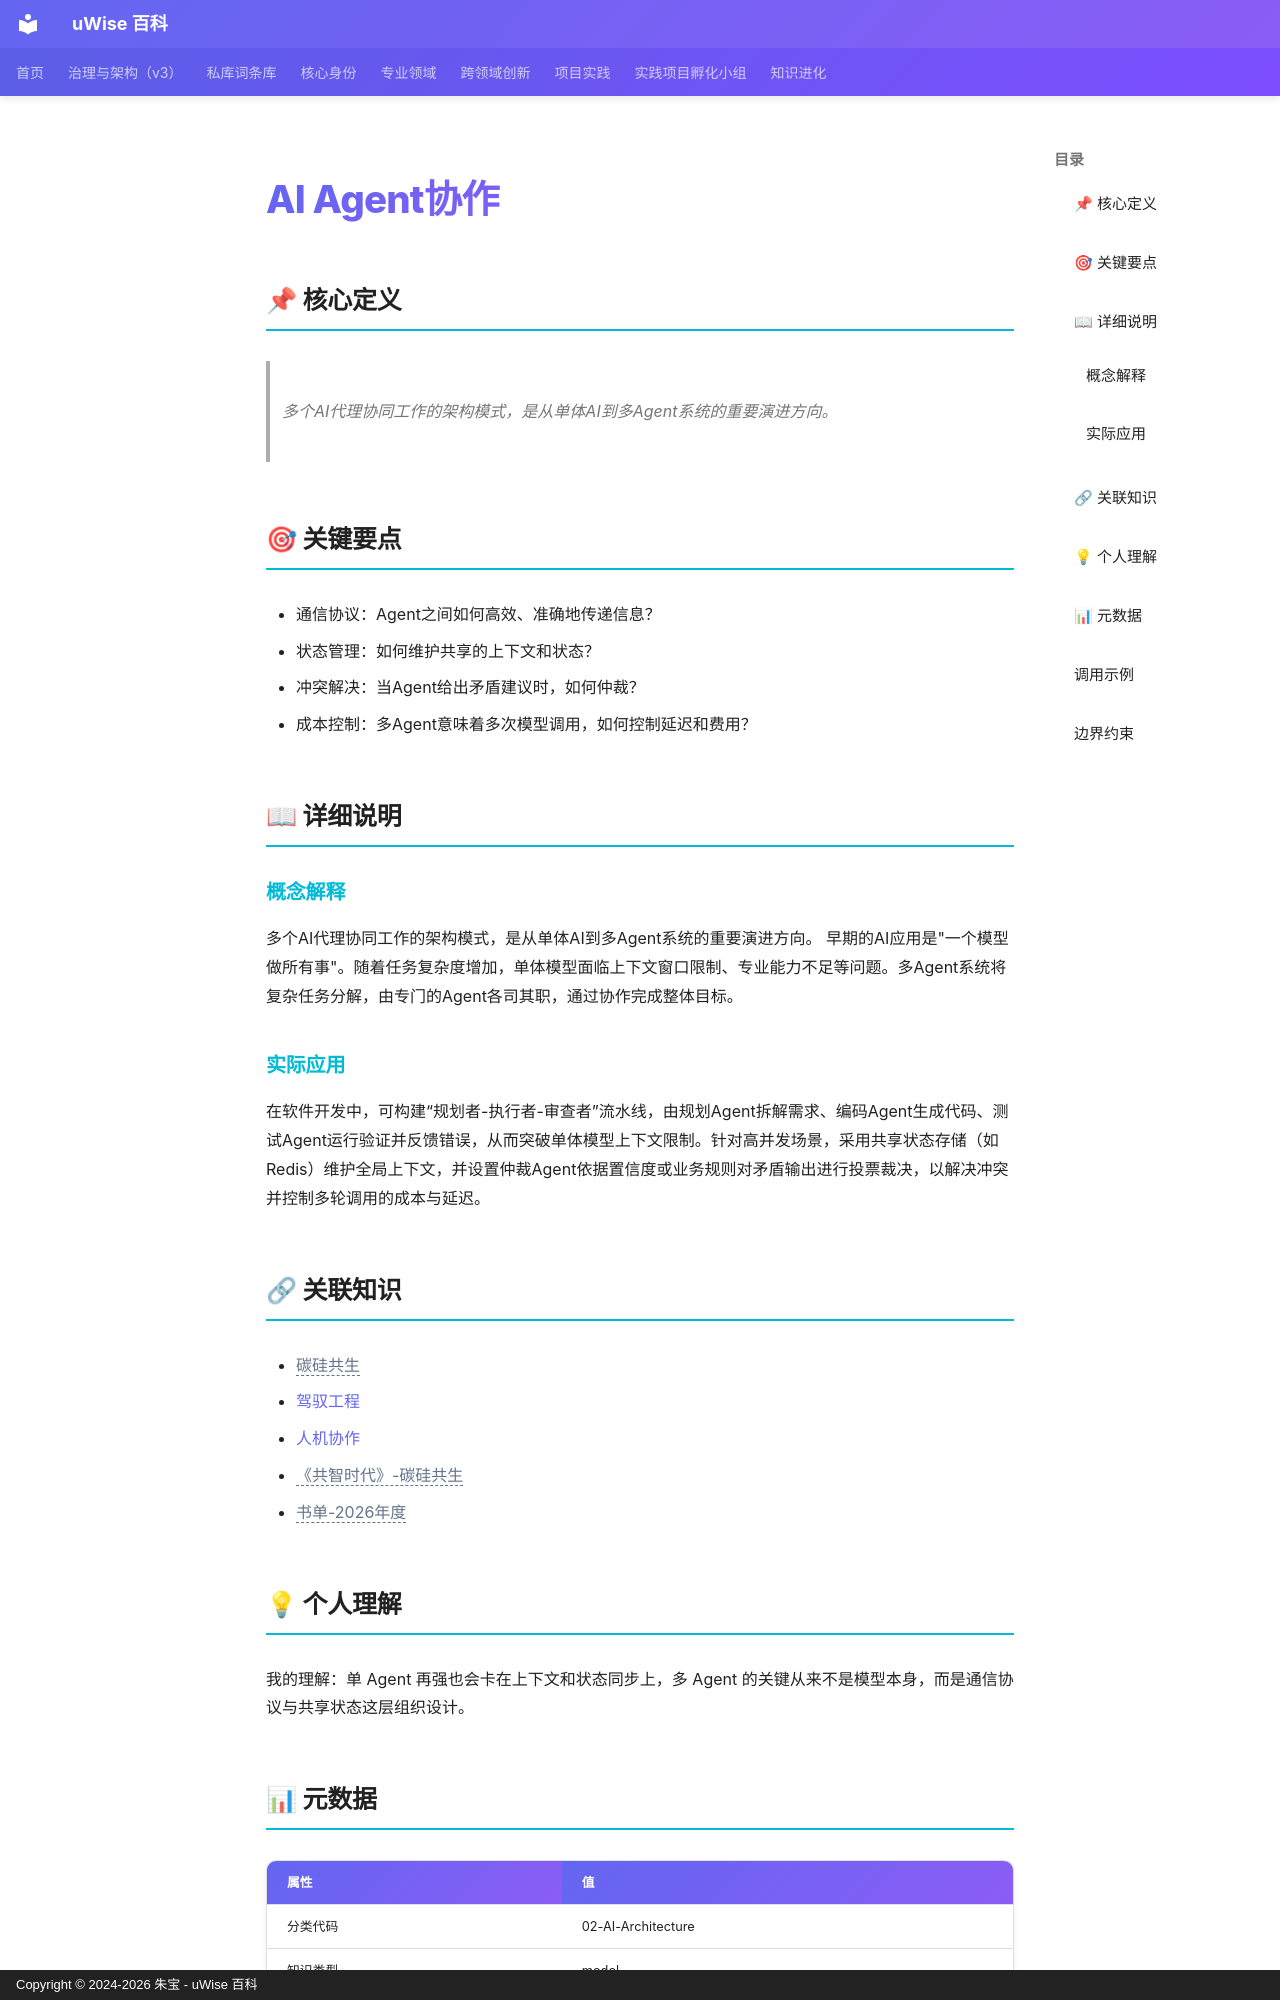

repository: zhubao315/uWise · page: vault-encyclopedia/ai-agent-md-aa61e0a5/index.html · generator: mkdocs · copyright: Copyright © 2024-2026 朱宝 - uWise 百科

---
title: "AI Agent协作"
description: "多个AI代理协同工作的架构模式，是从单体AI到多Agent系统的重要演进方向。"
---

# AI Agent协作

## 📌 核心定义

> 多个AI代理协同工作的架构模式，是从单体AI到多Agent系统的重要演进方向。

## 🎯 关键要点

- 通信协议：Agent之间如何高效、准确地传递信息？
- 状态管理：如何维护共享的上下文和状态？
- 冲突解决：当Agent给出矛盾建议时，如何仲裁？
- 成本控制：多Agent意味着多次模型调用，如何控制延迟和费用？

## 📖 详细说明

### 概念解释
多个AI代理协同工作的架构模式，是从单体AI到多Agent系统的重要演进方向。
早期的AI应用是"一个模型做所有事"。随着任务复杂度增加，单体模型面临上下文窗口限制、专业能力不足等问题。多Agent系统将复杂任务分解，由专门的Agent各司其职，通过协作完成整体目标。


### 实际应用

在软件开发中，可构建“规划者-执行者-审查者”流水线，由规划Agent拆解需求、编码Agent生成代码、测试Agent运行验证并反馈错误，从而突破单体模型上下文限制。针对高并发场景，采用共享状态存储（如Redis）维护全局上下文，并设置仲裁Agent依据置信度或业务规则对矛盾输出进行投票裁决，以解决冲突并控制多轮调用的成本与延迟。

## 🔗 关联知识

- <span class="uw-unresolved" data-target="碳硅共生" title="未解析的双链目标：碳硅共生">碳硅共生</span>
- [驾驭工程](../md-db3f6216/)
- [人机协作](../md-cc933a8e/)
- <span class="uw-unresolved" data-target="《共智时代》-碳硅共生" title="未解析的双链目标：《共智时代》-碳硅共生">《共智时代》-碳硅共生</span>
- <span class="uw-unresolved" data-target="书单-2026年度" title="未解析的双链目标：书单-2026年度">书单-2026年度</span>

## 💡 个人理解

我的理解：单 Agent 再强也会卡在上下文和状态同步上，多 Agent 的关键从来不是模型本身，而是通信协议与共享状态这层组织设计。

## 📊 元数据

| 属性 | 值 |
|------|-----|
| 分类代码 | 02-AI-Architecture |
| 知识类型 | model |
| 精修时间 | 2026-06-17 11:53 |

---
